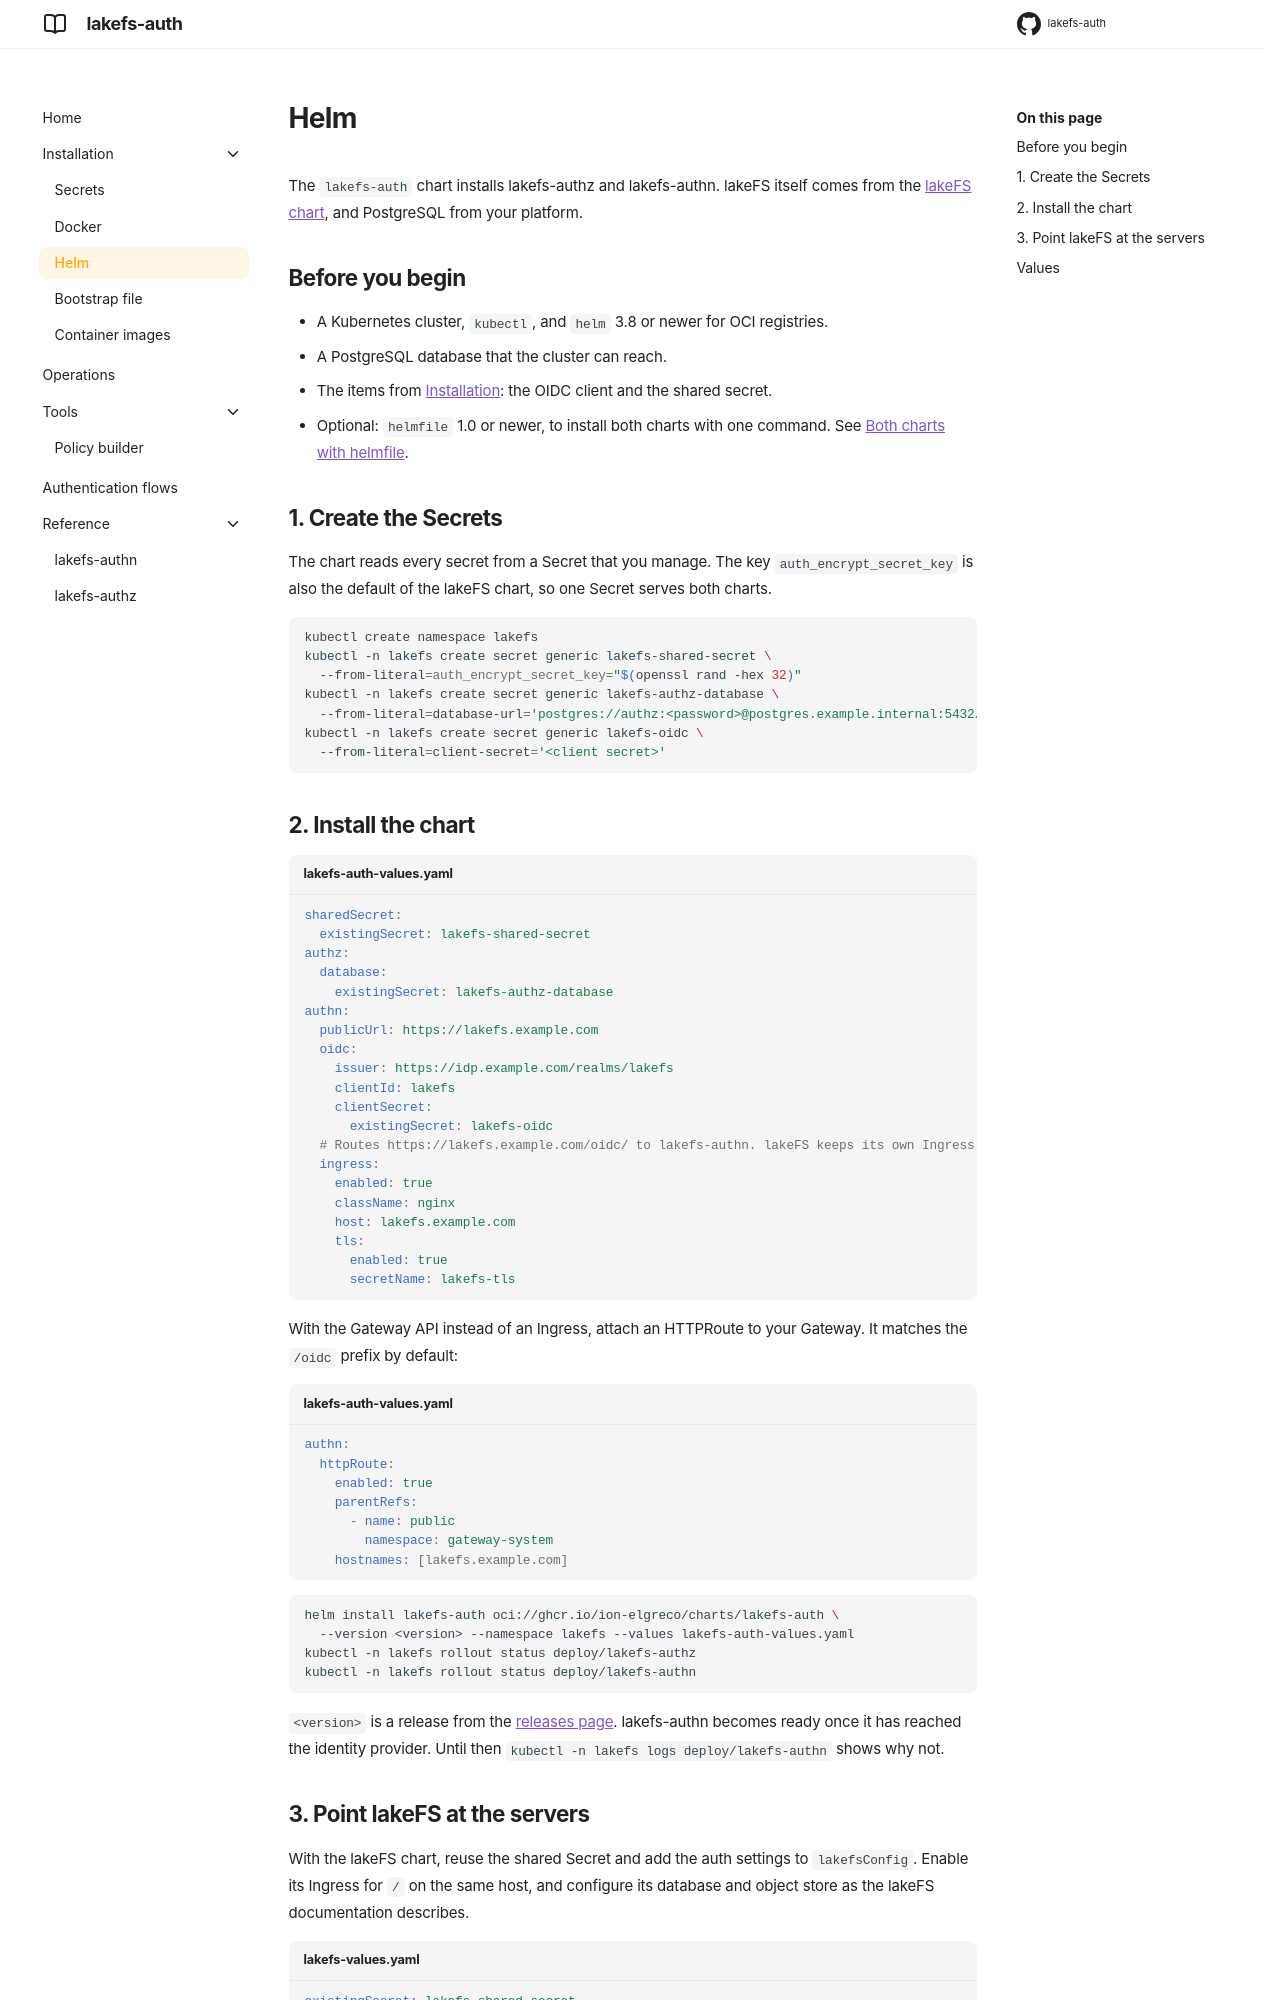

repository: ion-elgreco/lakefs-auth · page: 0.1.0/installation/helm/index.html · generator: mkdocs

# Helm

The `lakefs-auth` chart installs lakefs-authz and lakefs-authn. lakeFS itself comes from the
[lakeFS chart](https://github.com/treeverse/charts), and PostgreSQL from your platform.

## Before you begin

- A Kubernetes cluster, `kubectl`, and `helm` 3.8 or newer for OCI registries.
- A PostgreSQL database that the cluster can reach.
- The items from [Installation](index.md): the OIDC client and the shared secret.
- Optional: `helmfile` 1.0 or newer, to install both charts with one command. See
  [Both charts with helmfile](#both-charts-with-helmfile).

## 1. Create the Secrets

The chart reads every secret from a Secret that you manage. The key `auth_encrypt_secret_key` is also the
default of the lakeFS chart, so one Secret serves both charts.

```bash
kubectl create namespace lakefs
kubectl -n lakefs create secret generic lakefs-shared-secret \
  --from-literal=auth_encrypt_secret_key="$(openssl rand -hex 32)"
kubectl -n lakefs create secret generic lakefs-authz-database \
  --from-literal=database-url='postgres://authz:<password>@postgres.example.internal:5432/authz'
kubectl -n lakefs create secret generic lakefs-oidc \
  --from-literal=client-secret='<client secret>'
```

## 2. Install the chart

```yaml title="lakefs-auth-values.yaml"
sharedSecret:
  existingSecret: lakefs-shared-secret
authz:
  database:
    existingSecret: lakefs-authz-database
authn:
  publicUrl: https://lakefs.example.com
  oidc:
    issuer: https://idp.example.com/realms/lakefs
    clientId: lakefs
    clientSecret:
      existingSecret: lakefs-oidc
  # Routes https://lakefs.example.com/oidc/ to lakefs-authn. lakeFS keeps its own Ingress for /.
  ingress:
    enabled: true
    className: nginx
    host: lakefs.example.com
    tls:
      enabled: true
      secretName: lakefs-tls
```

With the Gateway API instead of an Ingress, attach an HTTPRoute to your Gateway. It matches the `/oidc` prefix
by default:

```yaml title="lakefs-auth-values.yaml"
authn:
  httpRoute:
    enabled: true
    parentRefs:
      - name: public
        namespace: gateway-system
    hostnames: [lakefs.example.com]
```

```bash
helm install lakefs-auth oci://ghcr.io/ion-elgreco/charts/lakefs-auth \
  --version <version> --namespace lakefs --values lakefs-auth-values.yaml
kubectl -n lakefs rollout status deploy/lakefs-authz
kubectl -n lakefs rollout status deploy/lakefs-authn
```

`<version>` is a release from the [releases page](https://github.com/ion-elgreco/lakefs-auth/releases).
lakefs-authn becomes ready once it has reached the identity provider. Until then
`kubectl -n lakefs logs deploy/lakefs-authn` shows why not.
